Run: headless pygame with SDL's dummy video driver; simulated clock (each Clock.tick advances the game by its frame time, no real sleeping); random seed 0; keys injected as events and as key.get_pressed() state; no mouse input.
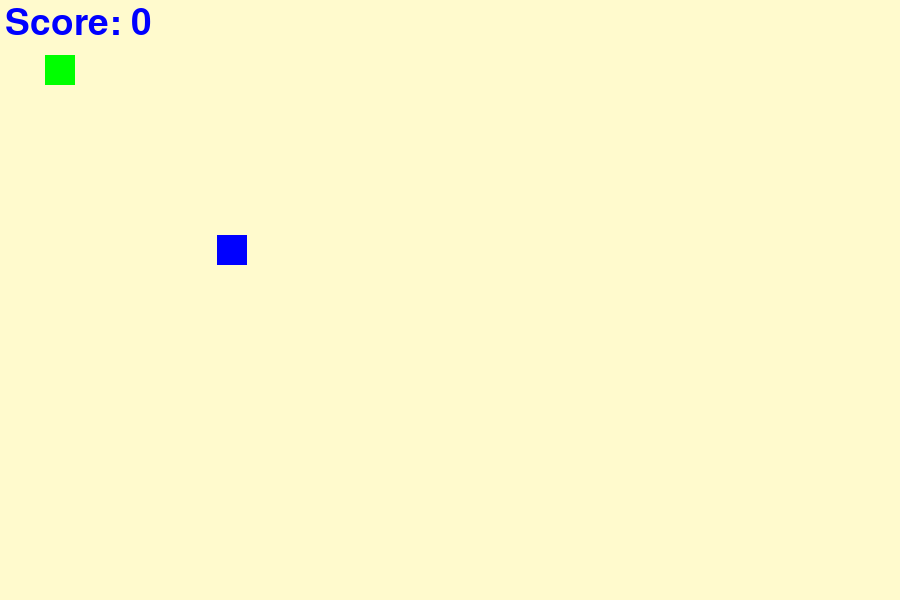
Frame 1 of 4 · flips 1–60 · no input
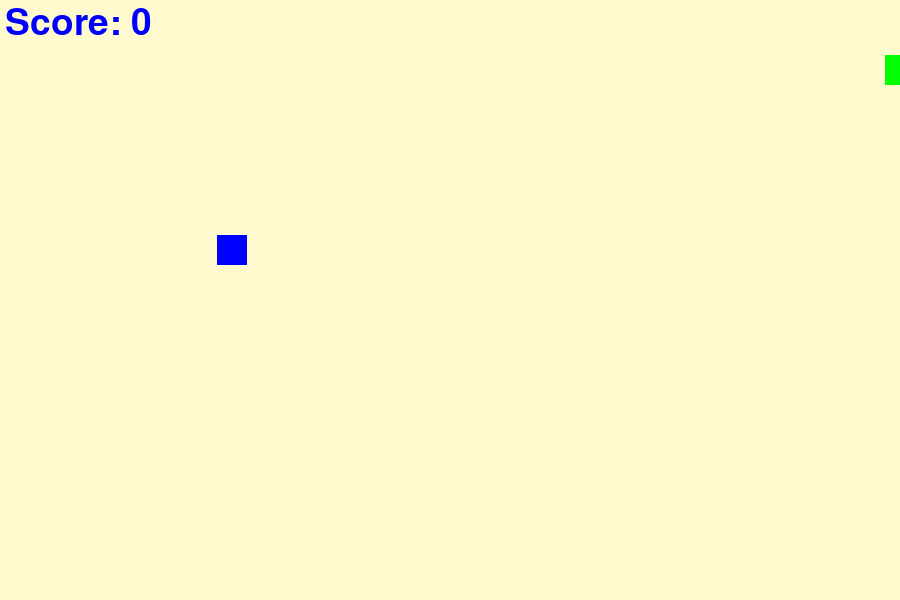
Frame 2 of 4 · flips 61–180 · tapped SPACE, RETURN · held RIGHT (→), D
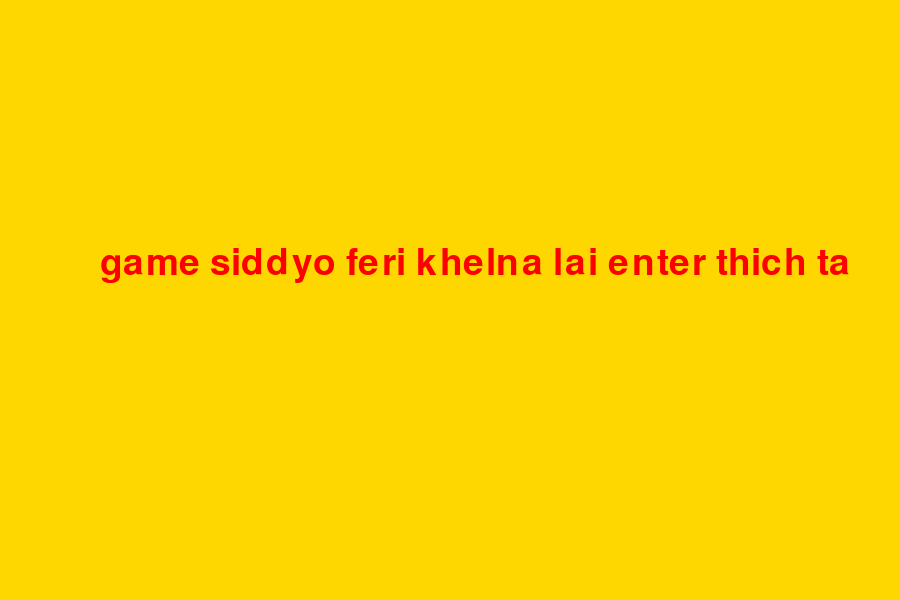
Frame 3 of 4 · flips 181–300 · held DOWN (↓), S
Frame 4 of 4 · flips 301–420 · held LEFT (←), A, UP (↑), W · screen unchanged from frame 3, image omitted

The pygame program that drew these frames:



import pygame
import random


pygame.mixer.init()


white = (255, 255, 255)
blue = (0, 0, 255)
black = (0, 0, 0)
red = (255,0,0)
gold = (255,215,0)
green = (0,255,0)
lemon = (255,250,205)


screen_width = 900
screen_height = 600
gameWindow = pygame.display.set_mode((screen_width, screen_height))


pygame.display.set_caption("drishya snake game")
pygame.display.update()


clock = pygame.time.Clock()
font = pygame.font.SysFont(None, 55)

def text_screen(text, color, x, y):
    screen_text = font.render(text, True, color)
    gameWindow.blit(screen_text, [x,y])


def plot_snake(gameWindow, color, snk_list, snake_size):
    for x,y in snk_list:
        pygame.draw.rect(gameWindow, color, [x, y, snake_size, snake_size])



def game_loop():
    exit_game = False
    game_over = False
    snake_x = 45
    snake_y = 55
    velocity_x = 0
    velocity_y = 0
    snk_list = []
    snk_length = 1

    food_x = random.randint(20, screen_width / 2)
    food_y = random.randint(20, screen_height / 2)
    score = 0
    init_velocity = 5
    snake_size = 30
    fps = 60

    while not exit_game:
        if game_over:
            gameWindow.fill(gold)
            text_screen("game siddyo feri khelna lai enter thich ta" ,red ,100 ,245 )
            for event in pygame.event.get():
                if event.type == pygame.QUIT:
                    exit_game = True
                if event.type== pygame.KEYDOWN:
                    if event.key == pygame.K_RETURN:
                        game_loop()

        else:

            for event in pygame.event.get():
                if event.type == pygame.QUIT:
                    exit_game = True

                if event.type == pygame.KEYDOWN:
                    if event.key == pygame.K_RIGHT:
                        velocity_x = 7
                        velocity_y = 0

                    if event.key == pygame.K_LEFT:
                        velocity_x = -7
                        velocity_y = 0

                    if event.key == pygame.K_UP:
                        velocity_y = - 7
                        velocity_x = 0

                    if event.key == pygame.K_DOWN:
                        velocity_y = 7
                        velocity_x = 0

            snake_x = snake_x + velocity_x
            snake_y = snake_y + velocity_y

            if abs(snake_x - food_x)<8 and abs(snake_y - food_y)<8:
                score +=1
                food_x = random.randint(20, screen_width / 2)
                food_y = random.randint(20, screen_height / 2)
                snk_length +=5

            gameWindow.fill(lemon)
            text_screen("Score: " + str(score*10), blue, 5, 5)
            pygame.draw.rect(gameWindow, blue, [food_x, food_y, snake_size, snake_size])


            head = []
            head.append(snake_x)
            head.append(snake_y)
            snk_list.append(head)

            if len(snk_list)>snk_length:
                del snk_list[0]
            if head in snk_list [:-1]:
                game_over = True
            if snake_x< 0 or snake_x> screen_width or snake_y<0 or snake_y>screen_height:
                game_over = True
                print("Game Over!!!")

            # pygame.draw.rect(gameWindow, black, [snake_x, snake_y, snake_size, snake_size])
            plot_snake(gameWindow, green, snk_list, snake_size)
        pygame.display.update()
        clock.tick(fps)

    pygame.quit()
    quit()
game_loop()
